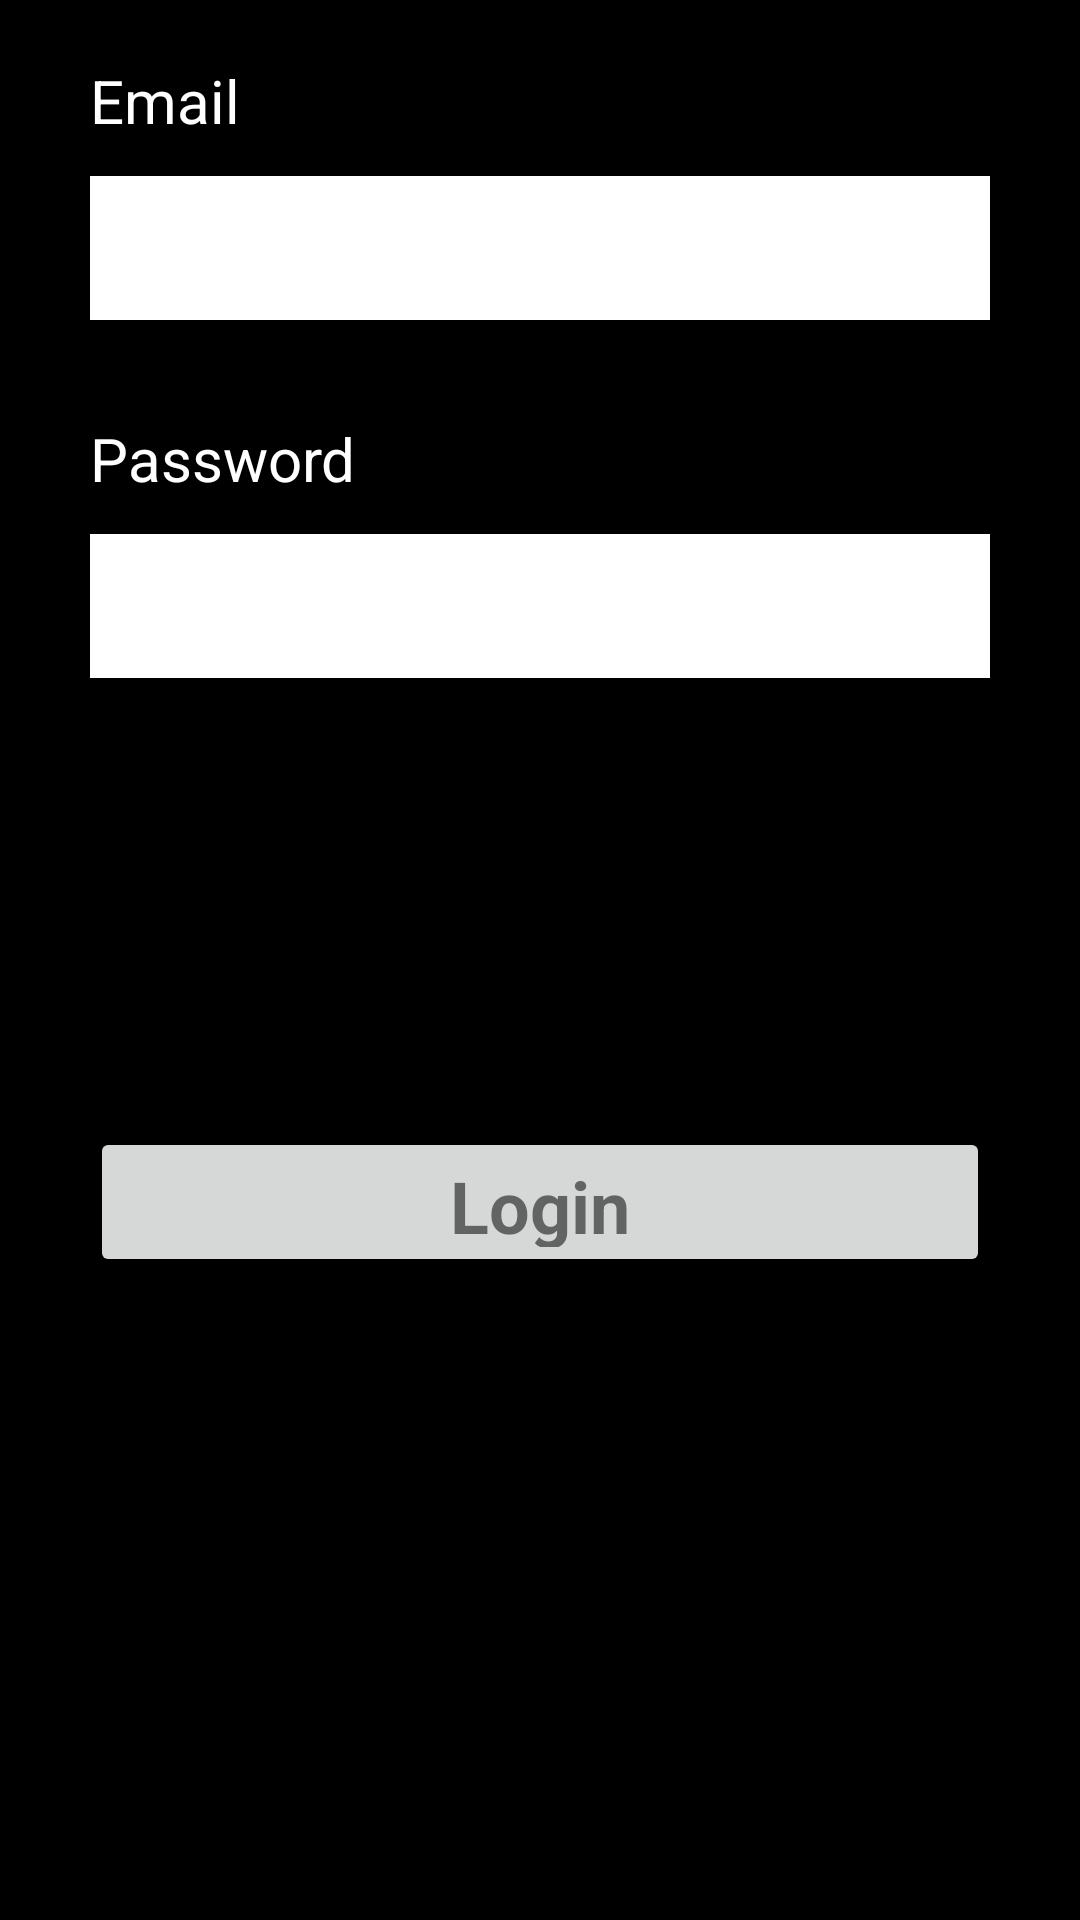

Write the Android layout XML for this screen, with the resource values it uses.
<!-- AndroidManifest.xml: application theme Theme.Exam01 -->
<!-- res/layout/activity_login.xml -->
<?xml version="1.0" encoding="utf-8"?>
<RelativeLayout xmlns:android="http://schemas.android.com/apk/res/android"
    xmlns:app="http://schemas.android.com/apk/res-auto"
    xmlns:tools="http://schemas.android.com/tools"
    android:layout_width="match_parent"
    android:layout_height="match_parent"
    android:background="@color/black"
    tools:context=".LoginActivity">

    <TextView
        android:id="@+id/TVEmail"
        android:layout_width="match_parent"
        android:layout_height="wrap_content"
        android:layout_alignParentStart="true"
        android:layout_alignParentTop="true"
        android:layout_marginStart="30dp"
        android:layout_marginTop="20dp"
        android:layout_marginEnd="30dp"
        android:text="Email"
        android:textColor="@color/white"
        android:textSize="20sp" />

    <EditText
        android:id="@+id/ETEmail"
        android:layout_width="match_parent"
        android:layout_height="wrap_content"
        android:layout_alignBottom="@id/TVEmail"
        android:layout_marginStart="30dp"
        android:layout_marginEnd="30dp"
        android:layout_marginBottom="-60dp"
        android:background="@color/white"
        android:ems="10"
        android:inputType="textEmailAddress"
        android:minHeight="48dp" />

    <TextView
        android:id="@+id/TVPassword"
        android:layout_width="match_parent"
        android:layout_height="wrap_content"
        android:layout_alignBottom="@id/ETEmail"
        android:layout_marginStart="30dp"
        android:layout_marginEnd="30dp"
        android:layout_marginBottom="-60dp"
        android:text="Password"
        android:textColor="@color/white"
        android:textSize="20sp" />

    <EditText
        android:id="@+id/ETPassword"
        android:layout_width="match_parent"
        android:layout_height="wrap_content"
        android:layout_alignBottom="@id/TVPassword"
        android:layout_marginStart="30dp"
        android:layout_marginEnd="30dp"
        android:layout_marginBottom="-60dp"
        android:background="@color/white"
        android:ems="10"
        android:inputType="textPassword"
        android:minHeight="48dp"
        />

    <ImageButton
        android:id="@+id/BtnLogin"
        android:layout_width="match_parent"
        android:layout_height="50dp"
        android:layout_alignStart="@id/ETPassword"
        android:layout_alignBottom="@id/ETPassword"
        android:layout_marginStart="0dp"
        android:layout_marginEnd="30dp"
        android:layout_marginBottom="-200dp"
        app:srcCompat="@drawable/gradient_button_background" />

    <TextView
        android:id="@+id/TVLogin"
        android:layout_width="match_parent"
        android:layout_height="match_parent"
        android:layout_alignStart="@id/BtnLogin"
        android:layout_alignTop="@+id/BtnLogin"
        android:layout_alignEnd="@id/BtnLogin"
        android:layout_alignBottom="@id/BtnLogin"
        android:layout_marginStart="20dp"
        android:layout_marginTop="10dp"
        android:layout_marginBottom="10dp"
        android:layout_marginEnd="20dp"
        android:text="Login"
        android:textAlignment="center"
        android:textSize="24sp"
        android:textStyle="bold" />
</RelativeLayout>
<!-- resources referenced by this layout -->
<resources>
  <style name="Theme.Exam01" parent="Theme.MaterialComponents.DayNight.DarkActionBar">
          
          <item name="colorPrimary">@color/black</item>
          <item name="colorPrimaryVariant">@color/purple_700</item>
          <item name="colorOnPrimary">@color/white</item>
          
          <item name="colorSecondary">@color/teal_200</item>
          <item name="colorSecondaryVariant">@color/teal_700</item>
          <item name="colorOnSecondary">@color/black</item>
          
          <item name="android:statusBarColor" tools:targetApi="l">?attr/colorAccent</item>
          
      </style>
  <!-- not gathered from this repository: default colours our renderer supplied (Android Studio template values) -->
  <color name="purple_700">#FF3700B3</color>
  <color name="teal_200">#FF03DAC5</color>
  <color name="teal_700">#FF018786</color>
  <color name="black">#FF000000</color>
  <color name="white">#FFFFFFFF</color>
</resources>
